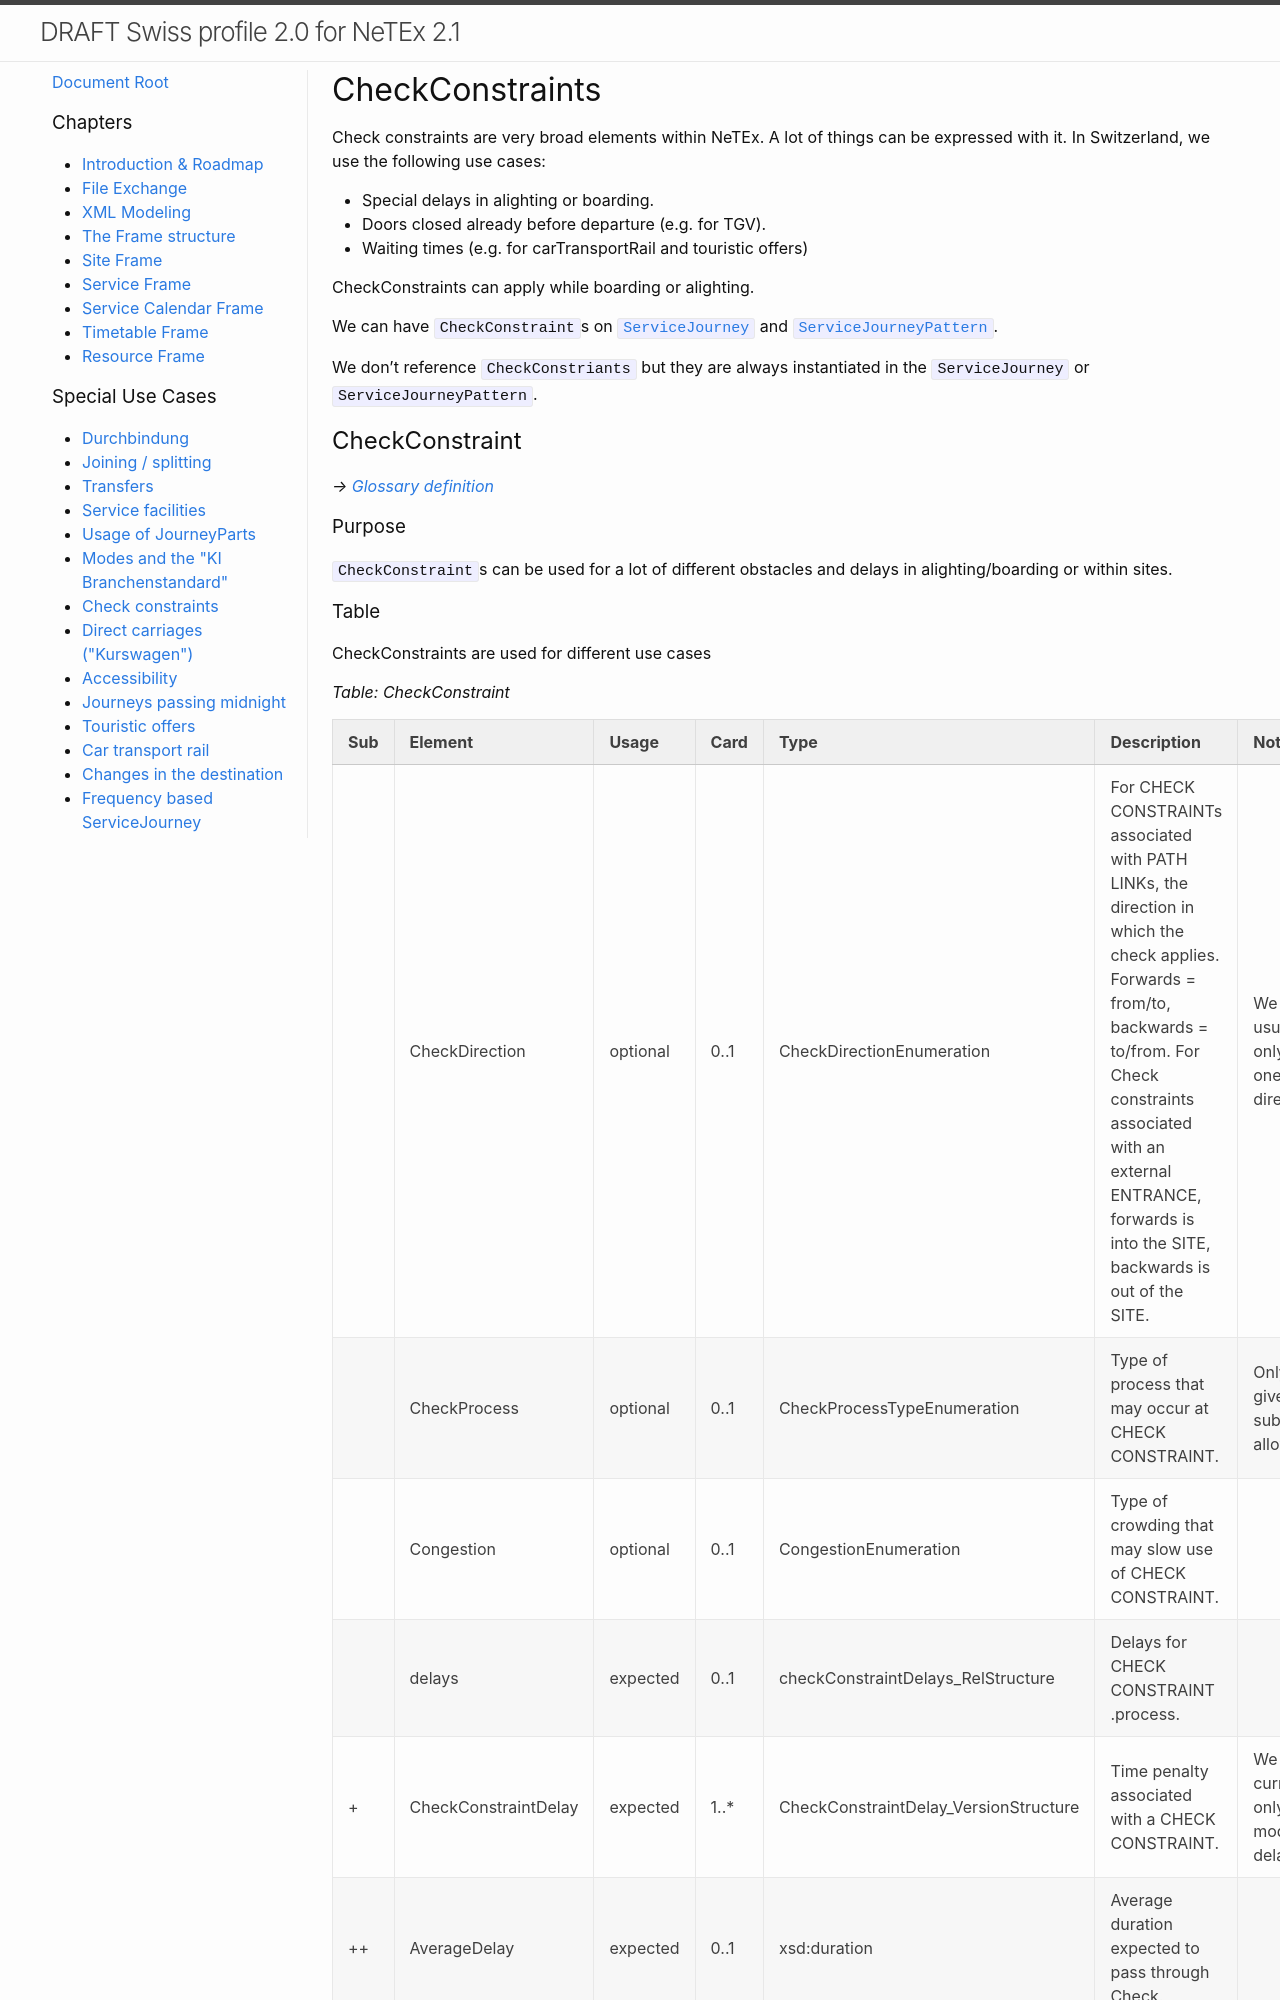

repository: openTdataCH/netexRealisationGuideSwitzerland · page: epiap/uc07_checkconstraints.html · generator: jekyll

# CheckConstraints

Check constraints are very broad elements within NeTEx. A lot of things can be expressed with it.
In Switzerland, we use the following use cases:
- Special delays in alighting or boarding.
- Doors closed already before departure.
- Waiting times (e.g. for carTransportRail and touristic offers)
